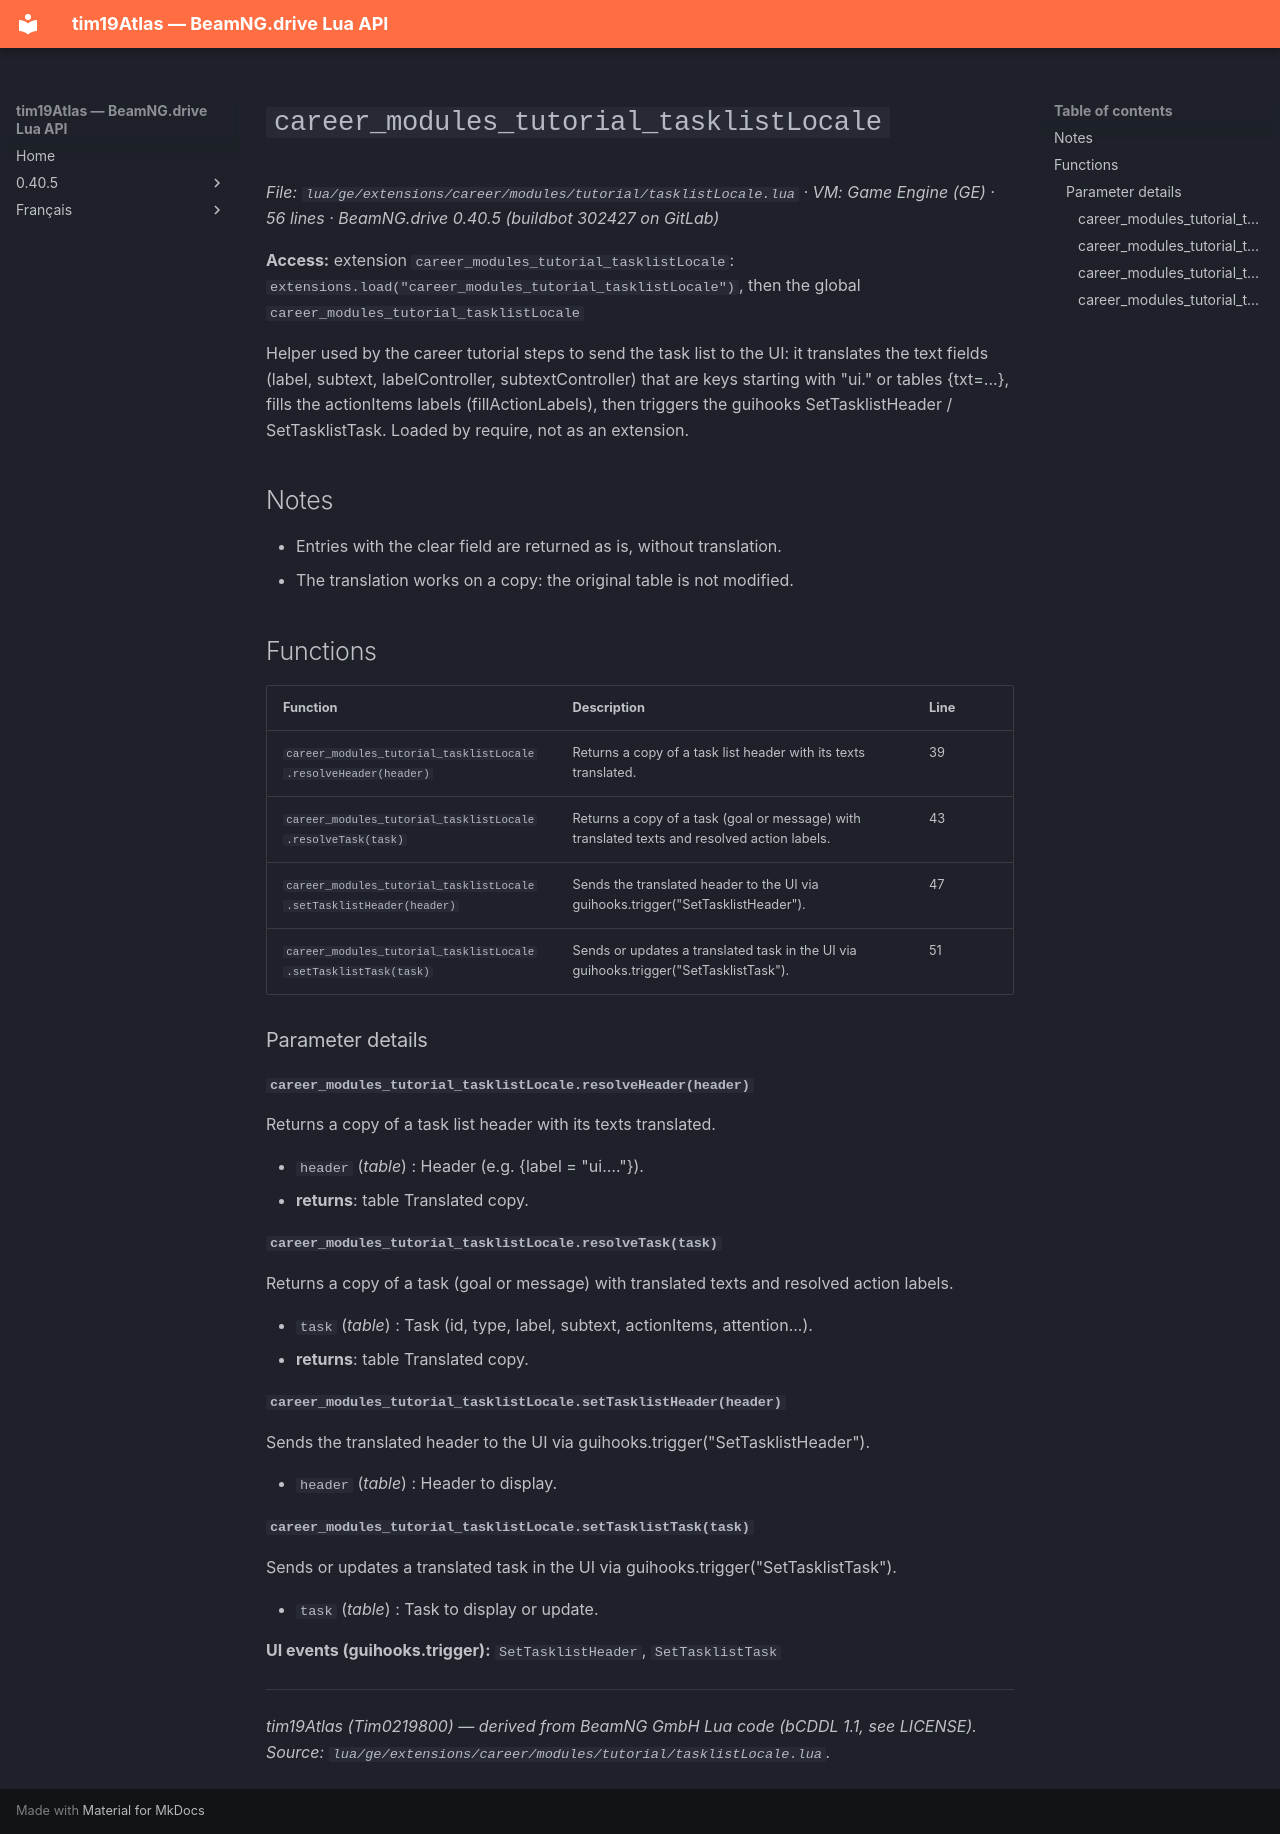

repository: Tim0219800/beamng-lua-atlas · page: 0.40.5/ge/extensions/career/modules/tutorial/tasklistLocale.html · generator: mkdocs

# `career_modules_tutorial_tasklistLocale`

*File: `lua/ge/extensions/career/modules/tutorial/tasklistLocale.lua` · VM: Game Engine (GE) · 56 lines · BeamNG.drive 0.40.5 (buildbot 302427 on GitLab)*

**Access:** extension `career_modules_tutorial_tasklistLocale`: `extensions.load("career_modules_tutorial_tasklistLocale")`, then the global `career_modules_tutorial_tasklistLocale`

Helper used by the career tutorial steps to send the task list to the UI: it translates the text fields (label, subtext, labelController, subtextController) that are keys starting with "ui." or tables {txt=...}, fills the actionItems labels (fillActionLabels), then triggers the guihooks SetTasklistHeader / SetTasklistTask. Loaded by require, not as an extension.

## Notes

- Entries with the clear field are returned as is, without translation.
- The translation works on a copy: the original table is not modified.

## Functions

| Function | Description | Line |
|---|---|---|
| `career_modules_tutorial_tasklistLocale.resolveHeader(header)` | Returns a copy of a task list header with its texts translated. | 39 |
| `career_modules_tutorial_tasklistLocale.resolveTask(task)` | Returns a copy of a task (goal or message) with translated texts and resolved action labels. | 43 |
| `career_modules_tutorial_tasklistLocale.setTasklistHeader(header)` | Sends the translated header to the UI via guihooks.trigger("SetTasklistHeader"). | 47 |
| `career_modules_tutorial_tasklistLocale.setTasklistTask(task)` | Sends or updates a translated task in the UI via guihooks.trigger("SetTasklistTask"). | 51 |

### Parameter details

#### `career_modules_tutorial_tasklistLocale.resolveHeader(header)`

Returns a copy of a task list header with its texts translated.

- `header` (*table*) : Header (e.g. {label = "ui.…"}).
- **returns**: table Translated copy.

#### `career_modules_tutorial_tasklistLocale.resolveTask(task)`

Returns a copy of a task (goal or message) with translated texts and resolved action labels.

- `task` (*table*) : Task (id, type, label, subtext, actionItems, attention...).
- **returns**: table Translated copy.

#### `career_modules_tutorial_tasklistLocale.setTasklistHeader(header)`

Sends the translated header to the UI via guihooks.trigger("SetTasklistHeader").

- `header` (*table*) : Header to display.

#### `career_modules_tutorial_tasklistLocale.setTasklistTask(task)`

Sends or updates a translated task in the UI via guihooks.trigger("SetTasklistTask").

- `task` (*table*) : Task to display or update.

**UI events (guihooks.trigger):** `SetTasklistHeader`, `SetTasklistTask`

---
*tim19Atlas (Tim0219800) — derived from BeamNG GmbH Lua code (bCDDL 1.1, see LICENSE). Source: `lua/ge/extensions/career/modules/tutorial/tasklistLocale.lua`.*
